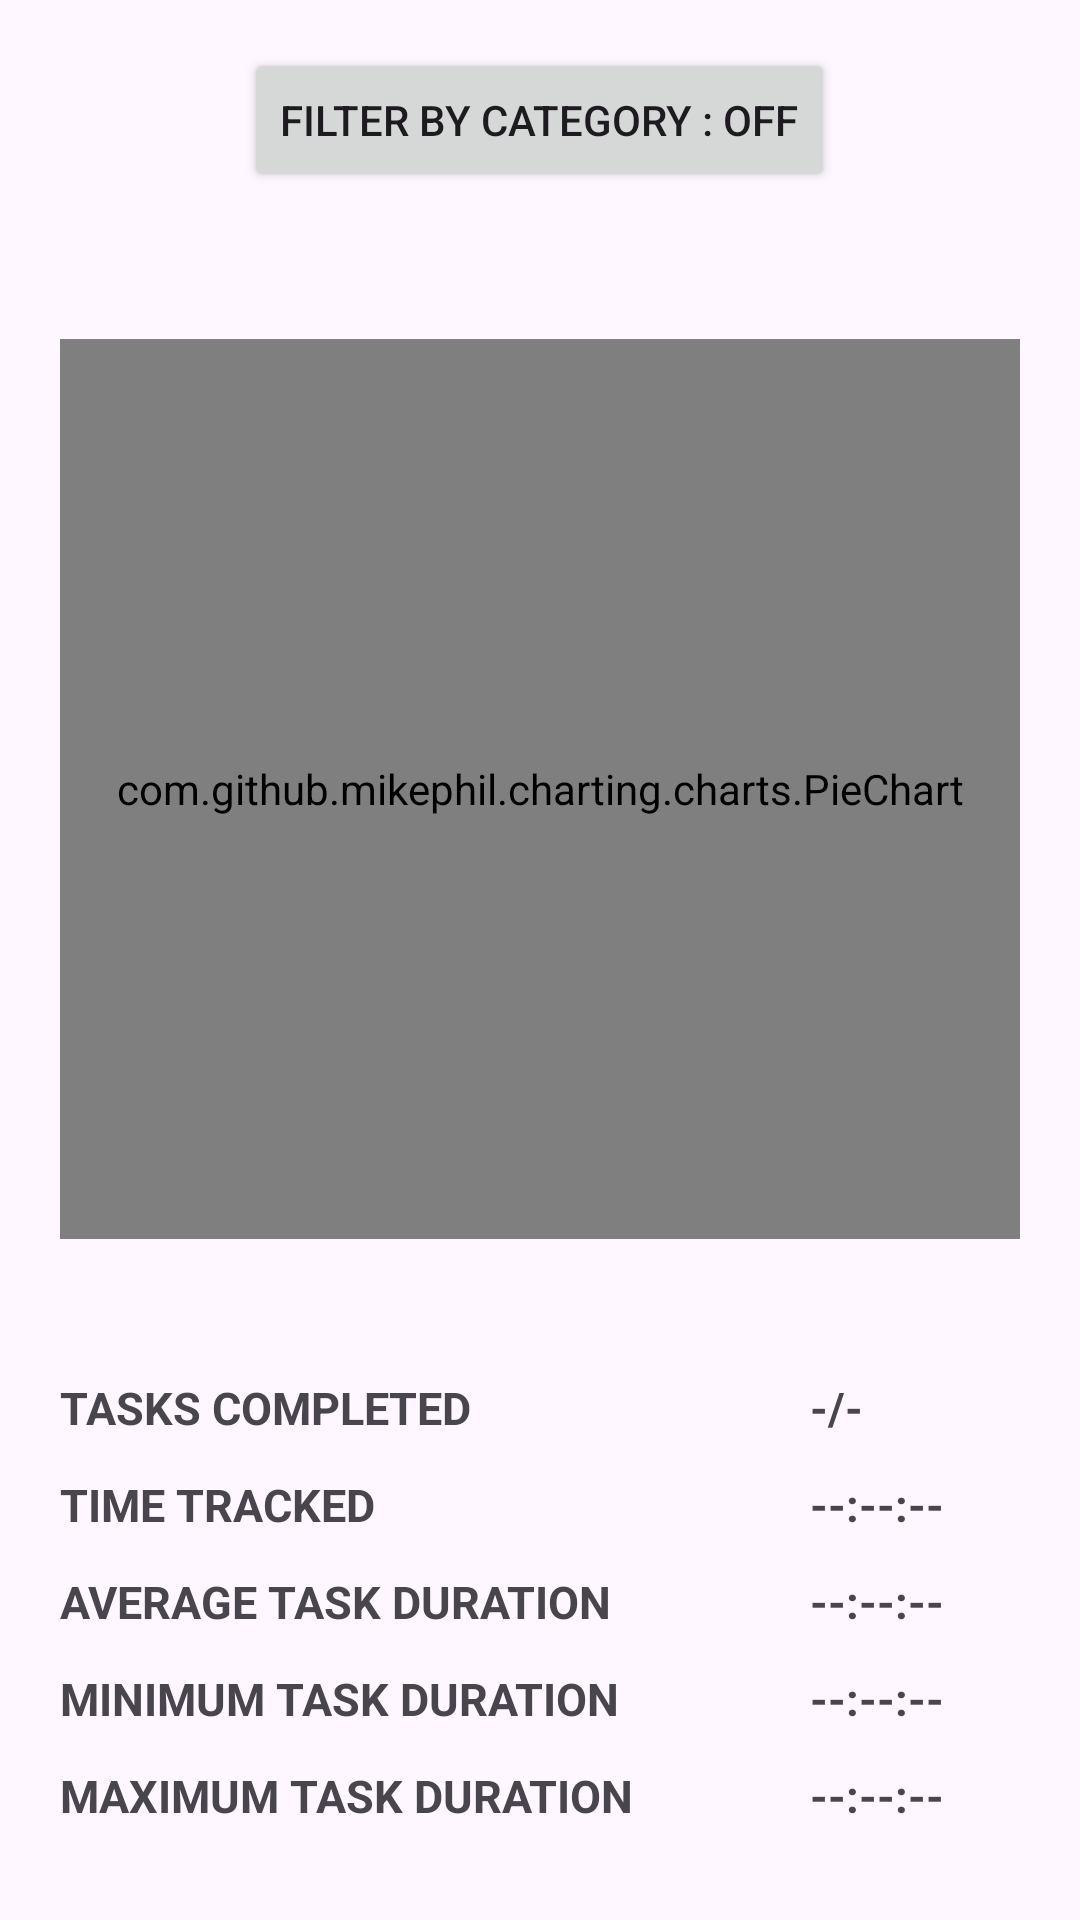

Layout XML and referenced resources for this Android screen:
<!-- AndroidManifest.xml: application theme Theme.OPSC7311_Sem2_2024 -->
<!-- res/layout/fragment_analytics.xml -->
<?xml version="1.0" encoding="utf-8"?>
<RelativeLayout
    xmlns:android="http://schemas.android.com/apk/res/android"
    xmlns:app="http://schemas.android.com/apk/res-auto"
    android:id="@+id/analyticsLayout"
    android:layout_width="match_parent"
    android:layout_height="match_parent"
    android:paddingHorizontal="20dp"
    android:paddingVertical="16dp"
    android:gravity="center">

    
    <Button
        android:id="@+id/btnToggleFilters"
        android:layout_width="wrap_content"
        android:layout_height="wrap_content"
        android:text="@string/filter_by_category_off"
        android:layout_centerHorizontal="true"
        android:layout_alignParentTop="true" />

    
    <LinearLayout
        android:id="@+id/filterContainer"
        android:layout_width="match_parent"
        android:layout_height="wrap_content"
        android:orientation="vertical"
        android:visibility="gone"
        android:padding="8dp"
        android:layout_below="@id/btnToggleFilters">

        
        <TextView
            android:layout_width="match_parent"
            android:layout_height="wrap_content"
            android:text="From" />

        <EditText
            android:id="@+id/etFromDate"
            android:layout_width="match_parent"
            android:layout_height="wrap_content"
            android:focusable="false"
            android:clickable="true" />

        <TextView
            android:layout_width="match_parent"
            android:layout_height="wrap_content"
            android:text="To" />

        <EditText
            android:id="@+id/etToDate"
            android:layout_width="match_parent"
            android:layout_height="wrap_content"
            android:focusable="false"
            android:clickable="true" />

        
        <LinearLayout
            android:layout_width="match_parent"
            android:layout_height="wrap_content"
            android:orientation="horizontal"
            android:gravity="center_horizontal">

            <Button
                android:id="@+id/btnDayFilter"
                android:text="Day"
                android:layout_width="wrap_content"
                android:layout_height="wrap_content"
                android:layout_marginHorizontal="6dp" />

            <Button
                android:id="@+id/btnWeekFilter"
                android:text="Week"
                android:layout_width="wrap_content"
                android:layout_height="wrap_content"
                android:layout_marginHorizontal="6dp" />

            <Button
                android:id="@+id/btnMonthFilter"
                android:text="Month"
                android:layout_width="wrap_content"
                android:layout_height="wrap_content"
                android:layout_marginHorizontal="6dp" />
        </LinearLayout>
    </LinearLayout>

    
    <androidx.core.widget.NestedScrollView
        android:id="@+id/nestedScrollView"
        android:layout_width="match_parent"
        android:layout_height="match_parent"
        android:layout_below="@id/filterContainer"
        android:fillViewport="true">

        <LinearLayout
            android:layout_width="match_parent"
            android:layout_height="wrap_content"
            android:orientation="vertical"
            android:gravity="center">

            
            <LinearLayout
                android:layout_width="match_parent"
                android:layout_height="wrap_content"
                android:orientation="horizontal">

                <com.github.mikephil.charting.charts.PieChart
                    android:id="@+id/pieChart"
                    android:layout_width="match_parent"
                    android:layout_height="300dp"
                    android:layout_marginTop="40dp" />
            </LinearLayout>

            <View
                android:layout_width="wrap_content"
                android:layout_height="40dp" />

            
            <LinearLayout
                android:layout_width="match_parent"
                android:layout_height="wrap_content"
                android:orientation="vertical">

                
                <LinearLayout
                    android:layout_width="wrap_content"
                    android:layout_height="wrap_content"
                    android:orientation="horizontal"
                    android:paddingVertical="6dp">

                    <TextView
                        android:layout_width="250dp"
                        android:layout_height="match_parent"
                        android:text="TASKS COMPLETED"
                        android:textSize="15sp"
                        android:textStyle="bold" />

                    <TextView
                        android:id="@+id/tvTasksCompleted"
                        android:layout_width="match_parent"
                        android:layout_height="match_parent"
                        android:text="-/-"
                        android:textSize="15sp"
                        android:textStyle="bold" />
                </LinearLayout>

                
                <LinearLayout
                    android:layout_width="match_parent"
                    android:layout_height="match_parent"
                    android:orientation="horizontal"
                    android:paddingVertical="6dp">

                    <TextView
                        android:layout_width="250dp"
                        android:layout_height="match_parent"
                        android:text="TIME TRACKED"
                        android:textSize="15sp"
                        android:textStyle="bold" />

                    <TextView
                        android:id="@+id/tvTimeTracked"
                        android:layout_width="match_parent"
                        android:layout_height="match_parent"
                        android:text="--:--:--"
                        android:textSize="15sp"
                        android:textStyle="bold" />
                </LinearLayout>

                
                <LinearLayout
                    android:layout_width="match_parent"
                    android:layout_height="match_parent"
                    android:orientation="horizontal"
                    android:paddingVertical="6dp">

                    <TextView
                        android:layout_width="250dp"
                        android:layout_height="match_parent"
                        android:text="AVERAGE TASK DURATION"
                        android:textSize="15sp"
                        android:textStyle="bold" />

                    <TextView
                        android:id="@+id/tvAverageTaskDuration"
                        android:layout_width="match_parent"
                        android:layout_height="match_parent"
                        android:text="--:--:--"
                        android:textSize="15sp"
                        android:textStyle="bold" />
                </LinearLayout>

                
                <LinearLayout
                    android:layout_width="match_parent"
                    android:layout_height="match_parent"
                    android:orientation="horizontal"
                    android:paddingVertical="6dp">

                    <TextView
                        android:layout_width="250dp"
                        android:layout_height="match_parent"
                        android:text="MINIMUM TASK DURATION"
                        android:textSize="15sp"
                        android:textStyle="bold" />

                    <TextView
                        android:id="@+id/tvMinTaskDuration"
                        android:layout_width="match_parent"
                        android:layout_height="match_parent"
                        android:text="--:--:--"
                        android:textSize="15sp"
                        android:textStyle="bold" />
                </LinearLayout>

                
                <LinearLayout
                    android:layout_width="match_parent"
                    android:layout_height="match_parent"
                    android:orientation="horizontal"
                    android:paddingVertical="6dp">

                    <TextView
                        android:layout_width="250dp"
                        android:layout_height="match_parent"
                        android:text="MAXIMUM TASK DURATION"
                        android:textSize="15sp"
                        android:textStyle="bold" />

                    <TextView
                        android:id="@+id/tvMaxTaskDuration"
                        android:layout_width="match_parent"
                        android:layout_height="match_parent"
                        android:text="--:--:--"
                        android:textSize="15sp"
                        android:textStyle="bold" />
                </LinearLayout>
            </LinearLayout>
        </LinearLayout>
    </androidx.core.widget.NestedScrollView>
</RelativeLayout>
<!-- resources referenced by this layout -->
<resources>
  <string name="filter_by_category_off">Filter by category : OFF</string>
  <style name="Theme.OPSC7311_Sem2_2024" parent="Base.Theme.OPSC7311_Sem2_2024" />
  <style name="Base.Theme.OPSC7311_Sem2_2024" parent="Theme.Material3.DayNight.NoActionBar">
          
          <item name="colorPrimary">@color/purple</item>
          <item name="colorPrimaryVariant">@color/purple</item>
          <item name="android:statusBarColor">@color/purple</item>
      </style>
  <color name="purple">#673AB7</color>
</resources>
